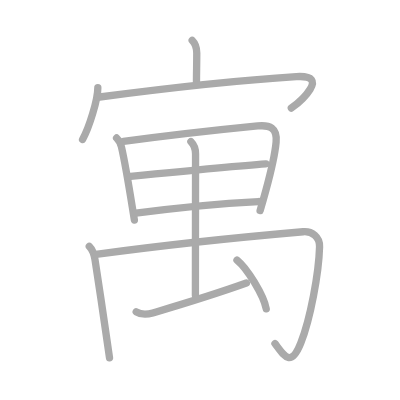
t = 0.00 s
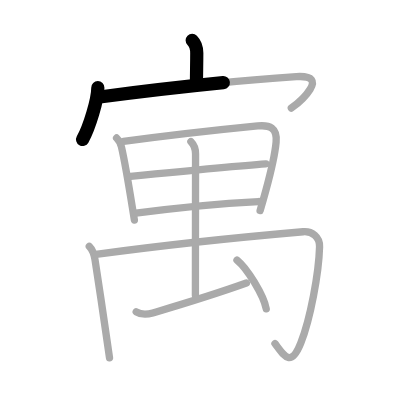
t = 2.50 s
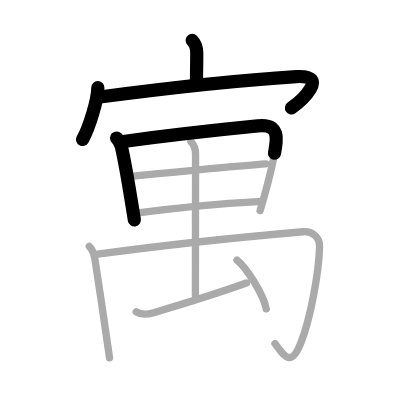
t = 4.75 s
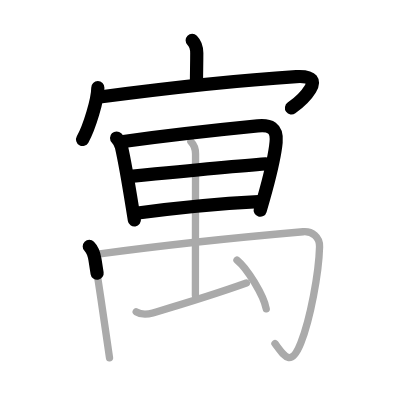
t = 7.25 s
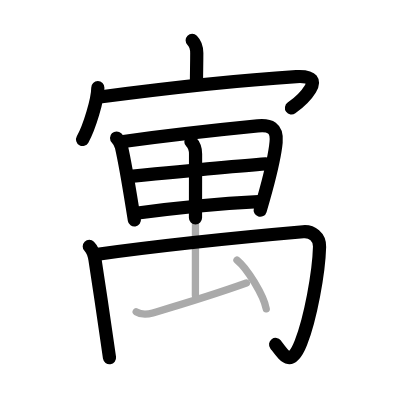
t = 9.50 s
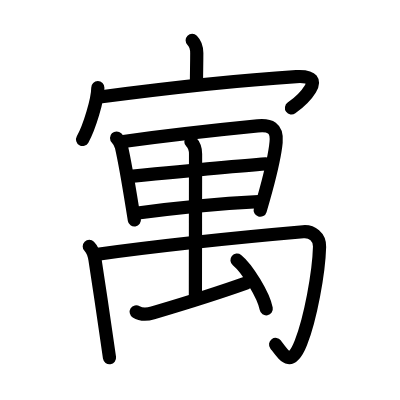
t = 12.00 s

The animated SVG that drew these frames (rendered in a browser with its animation timeline set to each time). Animation: 12 SMIL elements (animate=12); one cycle of 12.00 s.

<?xml version="1.0" standalone="no"?>
<!DOCTYPE svg PUBLIC "-//W3C//DTD SVG 1.1//EN"   "http://www.w3.org/Graphics/SVG/1.1/DTD/svg11.dtd">
<svg width="400px" height="400px"  version="1.1" xmlns="http://www.w3.org/2000/svg">
  <defs>
    <marker id="Triangle" viewBox="0 0 10 10" refX="0" refY="5" markerUnits="strokeWidth" markerWidth="3" style="stroke-opacity:0%;fill:#aaaaaa;" markerHeight="2" orient="auto">
      <path d="M 0 0 L 10 5 L 0 10 z" />
    </marker>
    
    <marker id="Arrow" viewBox="0 0 10 10" refX="5" refY="5" markerUnits="strokeWidth" markerWidth="1.8" style="stroke-opacity:0%;fill:#770000;" markerHeight="2" orient="auto">
      <path d="M 0 4 L 6 4 L 4 1 L 10 5 L 4 9 L 6 6 L 0 6 z" />
        <circle cx="5" cy="5" r="5" />
      </marker>
    
    <marker id="TriangleRed" viewBox="0 0 10 10" refX="0" refY="5" markerUnits="strokeWidth" markerWidth="3" style="stroke-opacity:0%;fill:#CC0000;" markerHeight="2" orient="auto">
      <path d="M 0 0 L 10 5 L 0 10 z" />
    </marker>
    
    <marker id="ArrowRed" viewBox="0 0 10 10" refX="5" refY="5" markerUnits="strokeWidth" markerWidth="1.8" style="stroke-opacity:0%;fill:#CC0000;" markerHeight="2" orient="auto">
      <path d="M 0 4 L 6 4 L 4 1 L 10 5 L 4 9 L 6 6 L 0 6 z" />
        <circle cx="5" cy="5" r="5" />
      </marker>
    
  </defs>
  
  <path style="fill:#ffffff; fill-opacity:100%; fill-rule:evenodd; stroke-width:0;" d="M 0 0 L 400px 0 L 400px 400px L 0 400px L 0 0" />

  <g transform="scale(3.6697247706422 3.6697247706422)">
<path style="fill:none; fill-opacity:0%; fill-rule:evenodd; stroke:#aaaaaa; stroke-opacity:100%; stroke-width: 1.5pt; stroke-linejoin:round; stroke-linecap:round;" d="M52.37 11c1.06 1.06 1.25 2.12 1.25 3.47c0 3.08-0.08 5.06-0.08 7.86"></path>
<path style="fill:none; fill-opacity:0%; fill-rule:evenodd; stroke:#aaaaaa; stroke-opacity:100%; stroke-width: 1.5pt; stroke-linejoin:round; stroke-linecap:round;" d="M26.66 23.88c0 3.2-2.29 10.74-4.16 14.12"></path>
<path style="fill:none; fill-opacity:0%; fill-rule:evenodd; stroke:#aaaaaa; stroke-opacity:100%; stroke-width: 1.5pt; stroke-linejoin:round; stroke-linecap:round;" d="M26.64 26.5c17.11-2.25 38.24-4.63 54.1-5.62c9.5-0.59 1.01 6.9-1.35 8.57"></path>
<path style="fill:none; fill-opacity:0%; fill-rule:evenodd; stroke:#aaaaaa; stroke-opacity:100%; stroke-width: 1.5pt; stroke-linejoin:round; stroke-linecap:round;" d="M31.77 37.6c0.75 0.75 1.13 1.62 1.33 2.46c1.27 5.56 2.27 12.19 3.52 19.9"></path>
<path style="fill:none; fill-opacity:0%; fill-rule:evenodd; stroke:#aaaaaa; stroke-opacity:100%; stroke-width: 1.5pt; stroke-linejoin:round; stroke-linecap:round;" d="M33.64 38.55c10.67-1.44 28.04-3.39 36.58-4.23c3.29-0.32 5.37 0.47 5.02 4.39c-0.27 3.01-1.42 8.1-2.8 13.21c-0.5 1.85-1.03 3.7-1.56 5.46"></path>
<path style="fill:none; fill-opacity:0%; fill-rule:evenodd; stroke:#aaaaaa; stroke-opacity:100%; stroke-width: 1.5pt; stroke-linejoin:round; stroke-linecap:round;" d="M35.57 48.07c9.55-0.94 28.8-2.82 36.88-3.41"></path>
<path style="fill:none; fill-opacity:0%; fill-rule:evenodd; stroke:#aaaaaa; stroke-opacity:100%; stroke-width: 1.5pt; stroke-linejoin:round; stroke-linecap:round;" d="M37.03 58.1c10.44-1.42 23.29-2.67 33.44-3.18"></path>
<path style="fill:none; fill-opacity:0%; fill-rule:evenodd; stroke:#aaaaaa; stroke-opacity:100%; stroke-width: 1.5pt; stroke-linejoin:round; stroke-linecap:round;" d="M24.33 67.14c0.95 0.95 1.42 2.77 1.56 3.64c0.83 5.22 1.98 13.08 2.83 18.97c0.55 3.82 0.98 6.82 1.12 7.75"></path>
<path style="fill:none; fill-opacity:0%; fill-rule:evenodd; stroke:#aaaaaa; stroke-opacity:100%; stroke-width: 1.5pt; stroke-linejoin:round; stroke-linecap:round;" d="M26.14 69.33c18.11-2.46 40.99-4.83 56.46-6.17c2.42-0.21 4.55 1.38 4.48 4.09c-0.2 7.18-2.5 19.63-5.1 26.17c-2.73 6.87-4.48 3.58-7.05 0.21"></path>
<path style="fill:none; fill-opacity:0%; fill-rule:evenodd; stroke:#aaaaaa; stroke-opacity:100%; stroke-width: 1.5pt; stroke-linejoin:round; stroke-linecap:round;" d="M52.02 38.6c0.88 0.88 1.27 2.11 1.27 3.35c-0.01 5.45-0.04 36.88-0.04 38.55"></path>
<path style="fill:none; fill-opacity:0%; fill-rule:evenodd; stroke:#aaaaaa; stroke-opacity:100%; stroke-width: 1.5pt; stroke-linejoin:round; stroke-linecap:round;" d="M37.12 84.97c1.51 0.95 3.18 0.7 4.52 0.3c3.76-1.12 14.64-4.28 25.49-8.15"></path>
<path style="fill:none; fill-opacity:0%; fill-rule:evenodd; stroke:#aaaaaa; stroke-opacity:100%; stroke-width: 1.5pt; stroke-linejoin:round; stroke-linecap:round;" d="M64.58 70.87c2.82 2.29 7.27 9.58 7.97 13.28"></path>

<path style="fill:none; fill-opacity:0%; fill-rule:evenodd; stroke:#000000; stroke-opacity:100%; stroke-width: 2.7pt; stroke-linejoin:round; stroke-linecap:round;" d="M52.37 11c1.06 1.06 1.25 2.12 1.25 3.47c0 3.08-0.08 5.06-0.08 7.86" pathLength="100" stroke-dashoffset="100" stroke-dasharray="100 105"><animate id="dashAnim1" attributeName="stroke-dashoffset" from="100" to="0" dur="1s" calcMode="linear" fill="freeze"/></path>
<path style="fill:none; fill-opacity:0%; fill-rule:evenodd; stroke:#000000; stroke-opacity:100%; stroke-width: 2.7pt; stroke-linejoin:round; stroke-linecap:round;" d="M26.66 23.88c0 3.2-2.29 10.74-4.16 14.12" pathLength="100" stroke-dashoffset="100" stroke-dasharray="100 105"><animate id="dashAnim2" attributeName="stroke-dashoffset" from="100" to="0" dur="1s" calcMode="linear" begin="dashAnim1.end" fill="freeze"/></path>
<path style="fill:none; fill-opacity:0%; fill-rule:evenodd; stroke:#000000; stroke-opacity:100%; stroke-width: 2.7pt; stroke-linejoin:round; stroke-linecap:round;" d="M26.64 26.5c17.11-2.25 38.24-4.63 54.1-5.62c9.5-0.59 1.01 6.9-1.35 8.57" pathLength="100" stroke-dashoffset="100" stroke-dasharray="100 105"><animate id="dashAnim3" attributeName="stroke-dashoffset" from="100" to="0" dur="1s" calcMode="linear" begin="dashAnim2.end" fill="freeze"/></path>
<path style="fill:none; fill-opacity:0%; fill-rule:evenodd; stroke:#000000; stroke-opacity:100%; stroke-width: 2.7pt; stroke-linejoin:round; stroke-linecap:round;" d="M31.77 37.6c0.75 0.75 1.13 1.62 1.33 2.46c1.27 5.56 2.27 12.19 3.52 19.9" pathLength="100" stroke-dashoffset="100" stroke-dasharray="100 105"><animate id="dashAnim4" attributeName="stroke-dashoffset" from="100" to="0" dur="1s" calcMode="linear" begin="dashAnim3.end" fill="freeze"/></path>
<path style="fill:none; fill-opacity:0%; fill-rule:evenodd; stroke:#000000; stroke-opacity:100%; stroke-width: 2.7pt; stroke-linejoin:round; stroke-linecap:round;" d="M33.64 38.55c10.67-1.44 28.04-3.39 36.58-4.23c3.29-0.32 5.37 0.47 5.02 4.39c-0.27 3.01-1.42 8.1-2.8 13.21c-0.5 1.85-1.03 3.7-1.56 5.46" pathLength="100" stroke-dashoffset="100" stroke-dasharray="100 105"><animate id="dashAnim5" attributeName="stroke-dashoffset" from="100" to="0" dur="1s" calcMode="linear" begin="dashAnim4.end" fill="freeze"/></path>
<path style="fill:none; fill-opacity:0%; fill-rule:evenodd; stroke:#000000; stroke-opacity:100%; stroke-width: 2.7pt; stroke-linejoin:round; stroke-linecap:round;" d="M35.57 48.07c9.55-0.94 28.8-2.82 36.88-3.41" pathLength="100" stroke-dashoffset="100" stroke-dasharray="100 105"><animate id="dashAnim6" attributeName="stroke-dashoffset" from="100" to="0" dur="1s" calcMode="linear" begin="dashAnim5.end" fill="freeze"/></path>
<path style="fill:none; fill-opacity:0%; fill-rule:evenodd; stroke:#000000; stroke-opacity:100%; stroke-width: 2.7pt; stroke-linejoin:round; stroke-linecap:round;" d="M37.03 58.1c10.44-1.42 23.29-2.67 33.44-3.18" pathLength="100" stroke-dashoffset="100" stroke-dasharray="100 105"><animate id="dashAnim7" attributeName="stroke-dashoffset" from="100" to="0" dur="1s" calcMode="linear" begin="dashAnim6.end" fill="freeze"/></path>
<path style="fill:none; fill-opacity:0%; fill-rule:evenodd; stroke:#000000; stroke-opacity:100%; stroke-width: 2.7pt; stroke-linejoin:round; stroke-linecap:round;" d="M24.33 67.14c0.95 0.95 1.42 2.77 1.56 3.64c0.83 5.22 1.98 13.08 2.83 18.97c0.55 3.82 0.98 6.82 1.12 7.75" pathLength="100" stroke-dashoffset="100" stroke-dasharray="100 105"><animate id="dashAnim8" attributeName="stroke-dashoffset" from="100" to="0" dur="1s" calcMode="linear" begin="dashAnim7.end" fill="freeze"/></path>
<path style="fill:none; fill-opacity:0%; fill-rule:evenodd; stroke:#000000; stroke-opacity:100%; stroke-width: 2.7pt; stroke-linejoin:round; stroke-linecap:round;" d="M26.14 69.33c18.11-2.46 40.99-4.83 56.46-6.17c2.42-0.21 4.55 1.38 4.48 4.09c-0.2 7.18-2.5 19.63-5.1 26.17c-2.73 6.87-4.48 3.58-7.05 0.21" pathLength="100" stroke-dashoffset="100" stroke-dasharray="100 105"><animate id="dashAnim9" attributeName="stroke-dashoffset" from="100" to="0" dur="1s" calcMode="linear" begin="dashAnim8.end" fill="freeze"/></path>
<path style="fill:none; fill-opacity:0%; fill-rule:evenodd; stroke:#000000; stroke-opacity:100%; stroke-width: 2.7pt; stroke-linejoin:round; stroke-linecap:round;" d="M52.02 38.6c0.88 0.88 1.27 2.11 1.27 3.35c-0.01 5.45-0.04 36.88-0.04 38.55" pathLength="100" stroke-dashoffset="100" stroke-dasharray="100 105"><animate id="dashAnim10" attributeName="stroke-dashoffset" from="100" to="0" dur="1s" calcMode="linear" begin="dashAnim9.end" fill="freeze"/></path>
<path style="fill:none; fill-opacity:0%; fill-rule:evenodd; stroke:#000000; stroke-opacity:100%; stroke-width: 2.7pt; stroke-linejoin:round; stroke-linecap:round;" d="M37.12 84.97c1.51 0.95 3.18 0.7 4.52 0.3c3.76-1.12 14.64-4.28 25.49-8.15" pathLength="100" stroke-dashoffset="100" stroke-dasharray="100 105"><animate id="dashAnim11" attributeName="stroke-dashoffset" from="100" to="0" dur="1s" calcMode="linear" begin="dashAnim10.end" fill="freeze"/></path>
<path style="fill:none; fill-opacity:0%; fill-rule:evenodd; stroke:#000000; stroke-opacity:100%; stroke-width: 2.7pt; stroke-linejoin:round; stroke-linecap:round;" d="M64.58 70.87c2.82 2.29 7.27 9.58 7.97 13.28" pathLength="100" stroke-dashoffset="100" stroke-dasharray="100 105"><animate id="dashAnim12" attributeName="stroke-dashoffset" from="100" to="0" dur="1s" calcMode="linear" begin="dashAnim11.end" fill="freeze"/></path>

</g>

</svg>  
          
